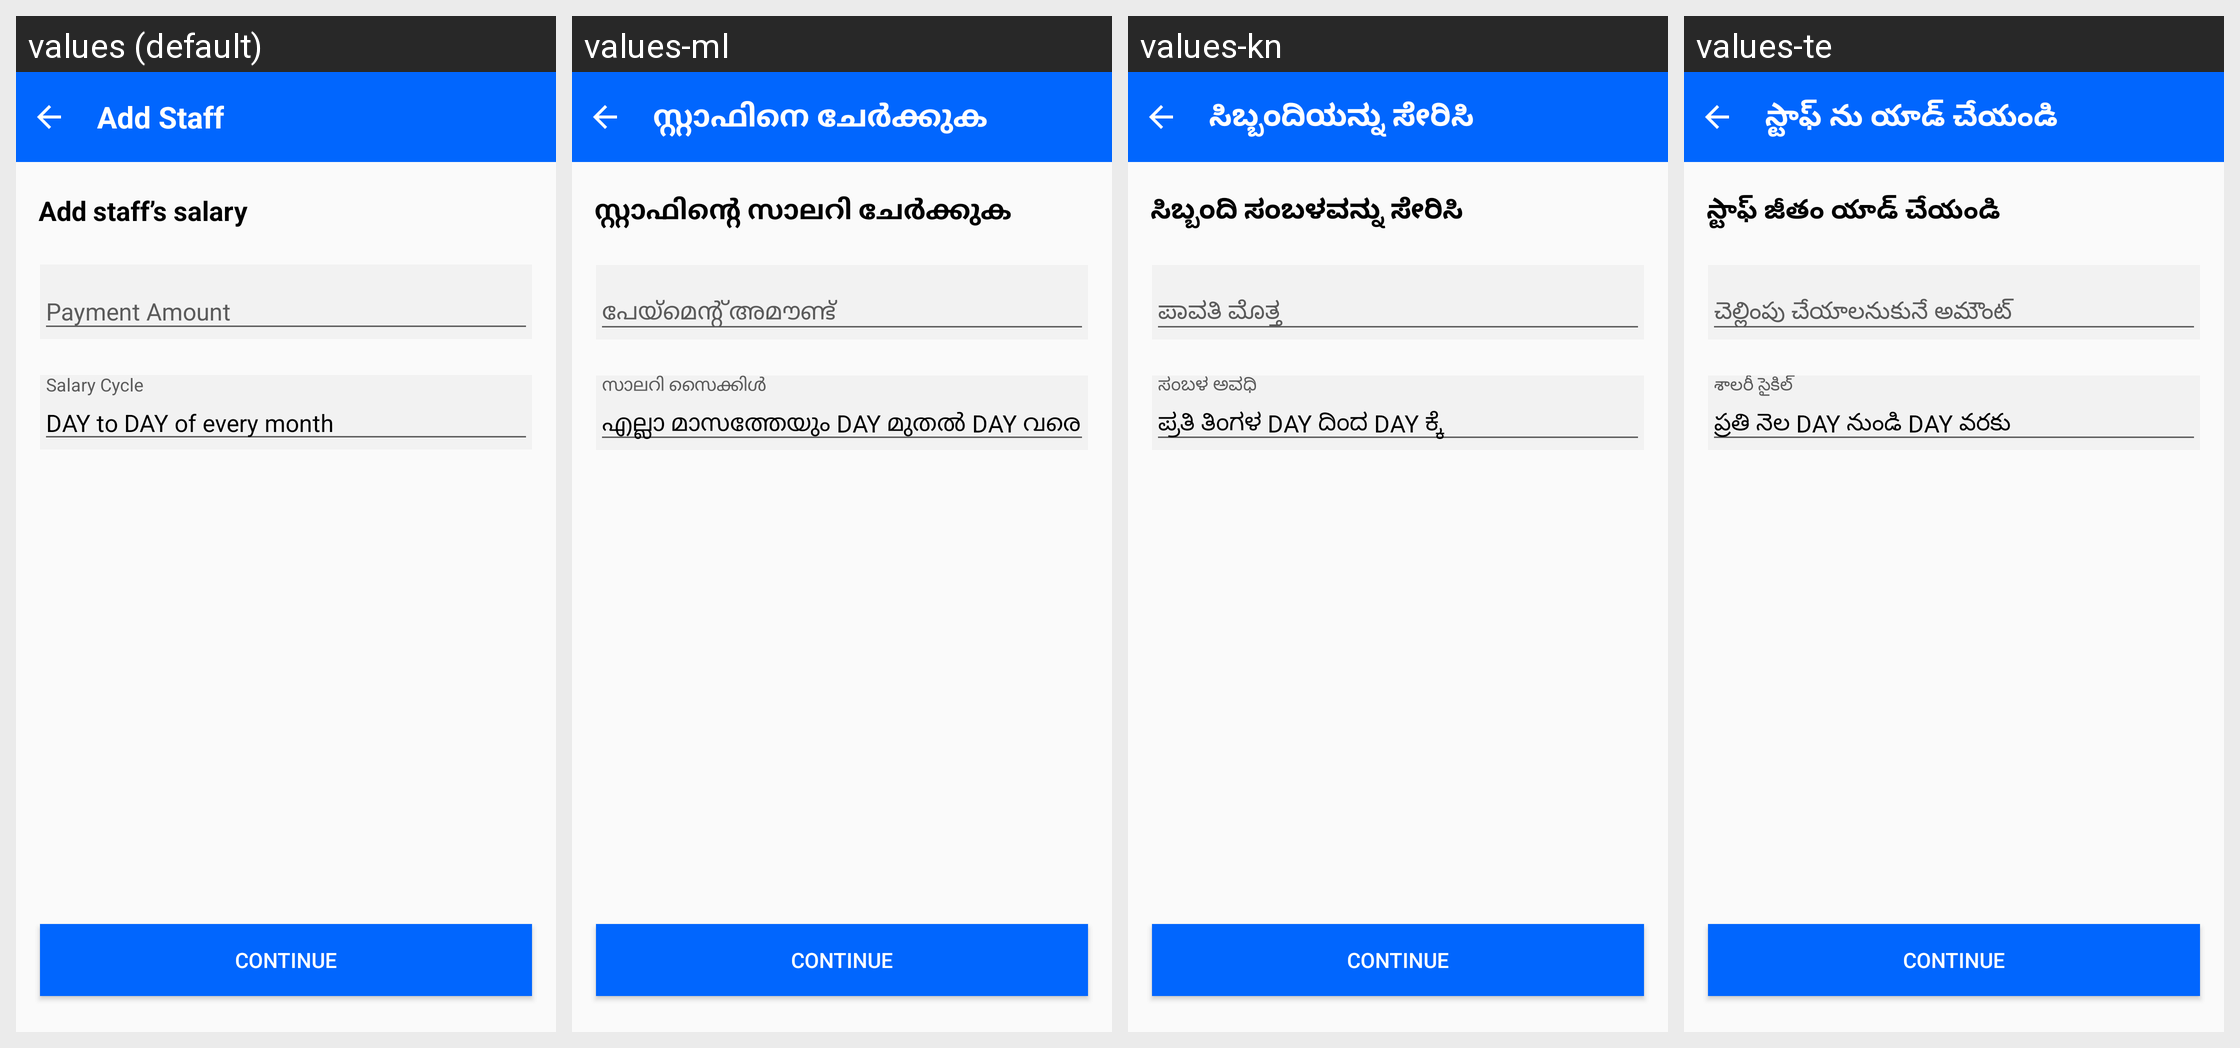

The Android screen above is rendered under several locales of the same app. Produce the string resources it draws, with the default and per-locale values.
Android screen res/layout/activity_add_staff_salary.xml rendered under 4 locales, left to right: values (default), values-ml, values-kn, values-te. Device: Nexus 5 (rendered at 1080×1920; each locale shown at half size, 540×960, under a caption strip naming it); theme Theme.PagarBook.
Other locales in the repository, not shown: values-bn, values-en-rGB, values-gu, values-hi, values-mr, values-or, values-pa, values-ta.
Strings drawn on this screen, with the default value and each locale's value (text and hints the layout hard-codes, and strings that could not be matched under every locale, appear in the picture but are not listed):

add_staff
  values: Add Staff
  values-ml: സ്റ്റാഫിനെ ചേർക്കുക
  values-kn: ಸಿಬ್ಬಂದಿಯನ್ನು ಸೇರಿಸಿ
  values-te: స్టాఫ్ ను యాడ్ చేయండి

add_staff_salary
  values: Add staff’s salary
  values-ml: സ്റ്റാഫിന്റെ സാലറി ചേർക്കുക
  values-kn: ಸಿಬ್ಬಂದಿ ಸಂಬಳವನ್ನು ಸೇರಿಸಿ
  values-te: స్టాఫ్ జీతం యాడ్ చేయండి

payment_amount
  values: Payment Amount
  values-ml: പേയ്‌മെന്റ് അമൗണ്ട്
  values-kn: ಪಾವತಿ ಮೊತ್ತ
  values-te: చెల్లింపు చేయాలనుకునే అమౌంట్

salary_cycle
  values: Salary Cycle
  values-ml: സാലറി സൈക്കിൾ
  values-kn: ಸಂಬಳ ಅವಧಿ
  values-te: శాలరీ సైకిల్

from_day_to_day
  values: DAY to DAY of every month
  values-ml: എല്ലാ മാസത്തേയും DAY മുതൽ DAY വരെ
  values-kn: ಪ್ರತಿ ತಿಂಗಳ DAY ದಿಂದ DAY ಕ್ಕೆ
  values-te: ప్రతి నెల DAY నుండి DAY వరకు
